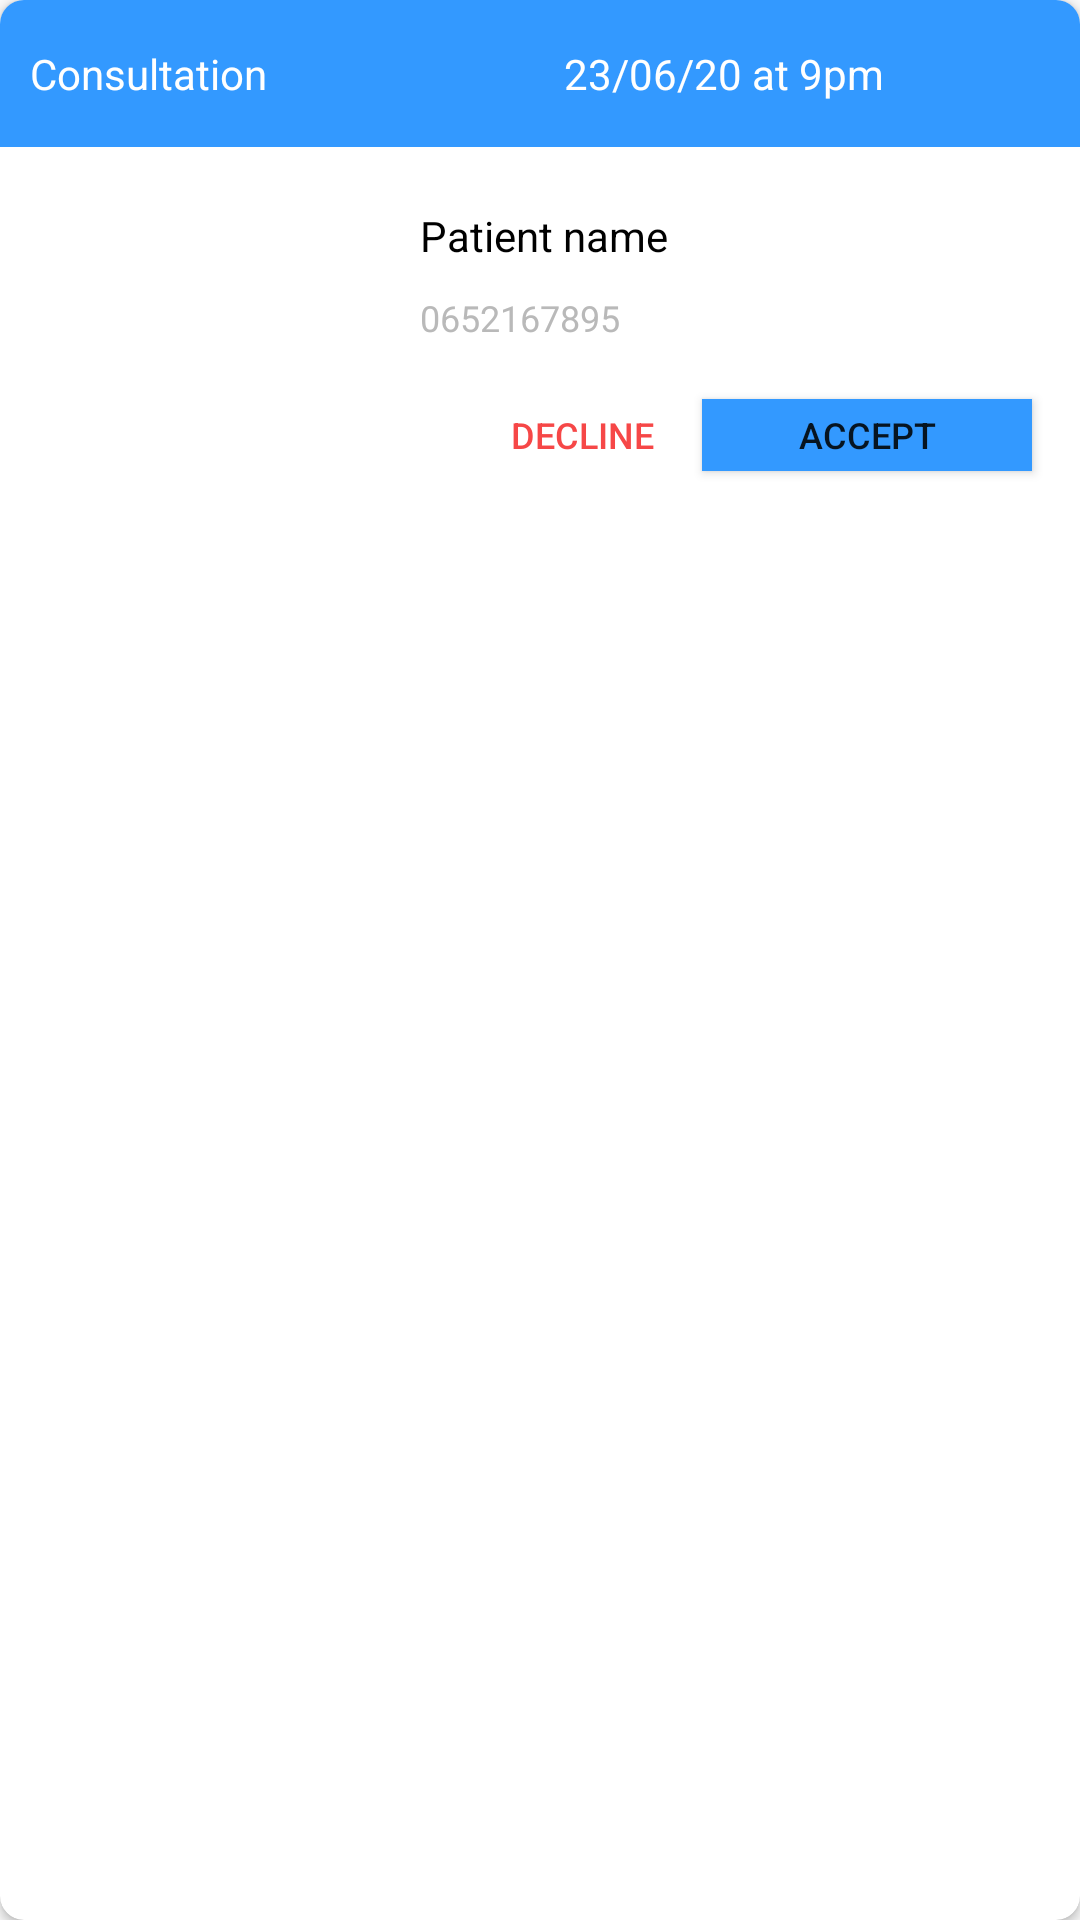

Reconstruct the res/layout file that produces this screen, plus the resources it refers to.
<!-- AndroidManifest.xml: application theme Theme.AppCompat.Light.NoActionBar -->
<!-- res/layout/doctor_appointment_item.xml -->
<?xml version="1.0" encoding="utf-8"?>
<androidx.cardview.widget.CardView xmlns:android="http://schemas.android.com/apk/res/android"
    xmlns:tools="http://schemas.android.com/tools"
    android:layout_width="match_parent"
    android:layout_height="wrap_content"
    xmlns:app="http://schemas.android.com/apk/res-auto"
    android:layout_marginBottom="8dp"
    app:cardBackgroundColor="@color/cardview_light_background"
    app:cardCornerRadius="8dp">

    <RelativeLayout
        android:layout_width="match_parent"
        android:layout_height="170dp"
        >

        <LinearLayout
            android:layout_width="match_parent"
            android:layout_height="49dp"
            android:layout_alignParentStart="true"
            android:layout_alignParentLeft="true"
            android:layout_alignParentTop="true"
            android:layout_marginStart="0dp"
            android:layout_marginLeft="0dp"
            android:layout_marginTop="0dp"
            android:background="#3399FF"
            android:orientation="horizontal">

            <TextView
                android:id="@+id/appointement_type"
                android:layout_width="match_parent"
                android:layout_height="wrap_content"
                android:layout_gravity="center"
                android:layout_margin="10dp"
                android:layout_marginLeft="10dp"
                android:layout_weight="1"
                android:text="Consultation"
                android:textColor="#fff" />

            <TextView
                android:id="@+id/appointement_date"
                android:layout_width="match_parent"
                android:layout_height="wrap_content"
                android:layout_margin="8dp"
                android:layout_marginStart="10dp"
                android:layout_marginLeft="10dp"
                android:layout_gravity="center"
                android:layout_weight="1"
                android:text="23/06/20 at 9pm"
                android:textColor="#fff" />
        </LinearLayout>

        <Button
            android:id="@+id/btn_accept"
            android:layout_width="110dp"
            android:layout_height="24dp"
            android:layout_alignParentEnd="true"
            android:layout_alignParentRight="true"
            android:layout_alignParentBottom="true"
            android:layout_marginStart="154dp"
            android:layout_marginLeft="154dp"
            android:layout_marginTop="30dp"
            android:layout_marginEnd="16dp"
            android:layout_marginRight="16dp"
            android:layout_marginBottom="13dp"
            android:background="#3399FF"
            android:text="Accept"
            android:textSize="12sp" />

        <Button
            android:id="@+id/btn_decline"
            android:layout_width="110dp"
            android:layout_height="24dp"
            android:layout_alignParentStart="true"
            android:layout_alignParentLeft="true"
            android:layout_alignParentBottom="true"
            android:layout_marginStart="139dp"
            android:layout_marginLeft="139dp"
            android:layout_marginTop="30dp"
            android:layout_marginBottom="13dp"
            android:background="@drawable/button_danger"
            android:text="Decline"
            android:textColor="#f64747"
            android:textSize="12sp" />

        <TextView
            android:id="@+id/patient_name"
            android:layout_width="wrap_content"
            android:layout_height="wrap_content"
            android:layout_alignParentStart="true"
            android:layout_alignParentLeft="true"
            android:layout_alignParentBottom="true"
            android:layout_marginStart="140dp"
            android:layout_marginLeft="140dp"
            android:layout_marginTop="18dp"
            android:layout_marginBottom="82dp"
            android:text="Patient name"
            android:textColor="#000"
            android:textSize="14sp" />

        <TextView
            android:id="@+id/patient_phone"
            android:layout_width="wrap_content"
            android:layout_height="wrap_content"
            android:layout_alignParentStart="true"
            android:layout_alignParentLeft="true"
            android:layout_alignParentBottom="true"
            android:layout_marginStart="140dp"
            android:layout_marginLeft="140dp"
            android:layout_marginTop="18dp"
            android:layout_marginBottom="56dp"
            android:text="0652167895"
            android:textColor="#B9B9B9"
            android:textSize="12sp" />

        <ImageView
            android:id="@+id/patient_image"
            android:layout_width="86dp"
            android:layout_height="90dp"
            android:layout_alignParentStart="true"
            android:layout_alignParentLeft="true"
            android:layout_alignParentBottom="true"
            android:layout_marginStart="18dp"
            android:layout_marginLeft="18dp"
            android:layout_marginBottom="14dp"
            app:srcCompat="@drawable/ic_anon_user_48dp" />


    </RelativeLayout>
</androidx.cardview.widget.CardView>
<!-- resources referenced by this layout -->
<resources>

</resources>
